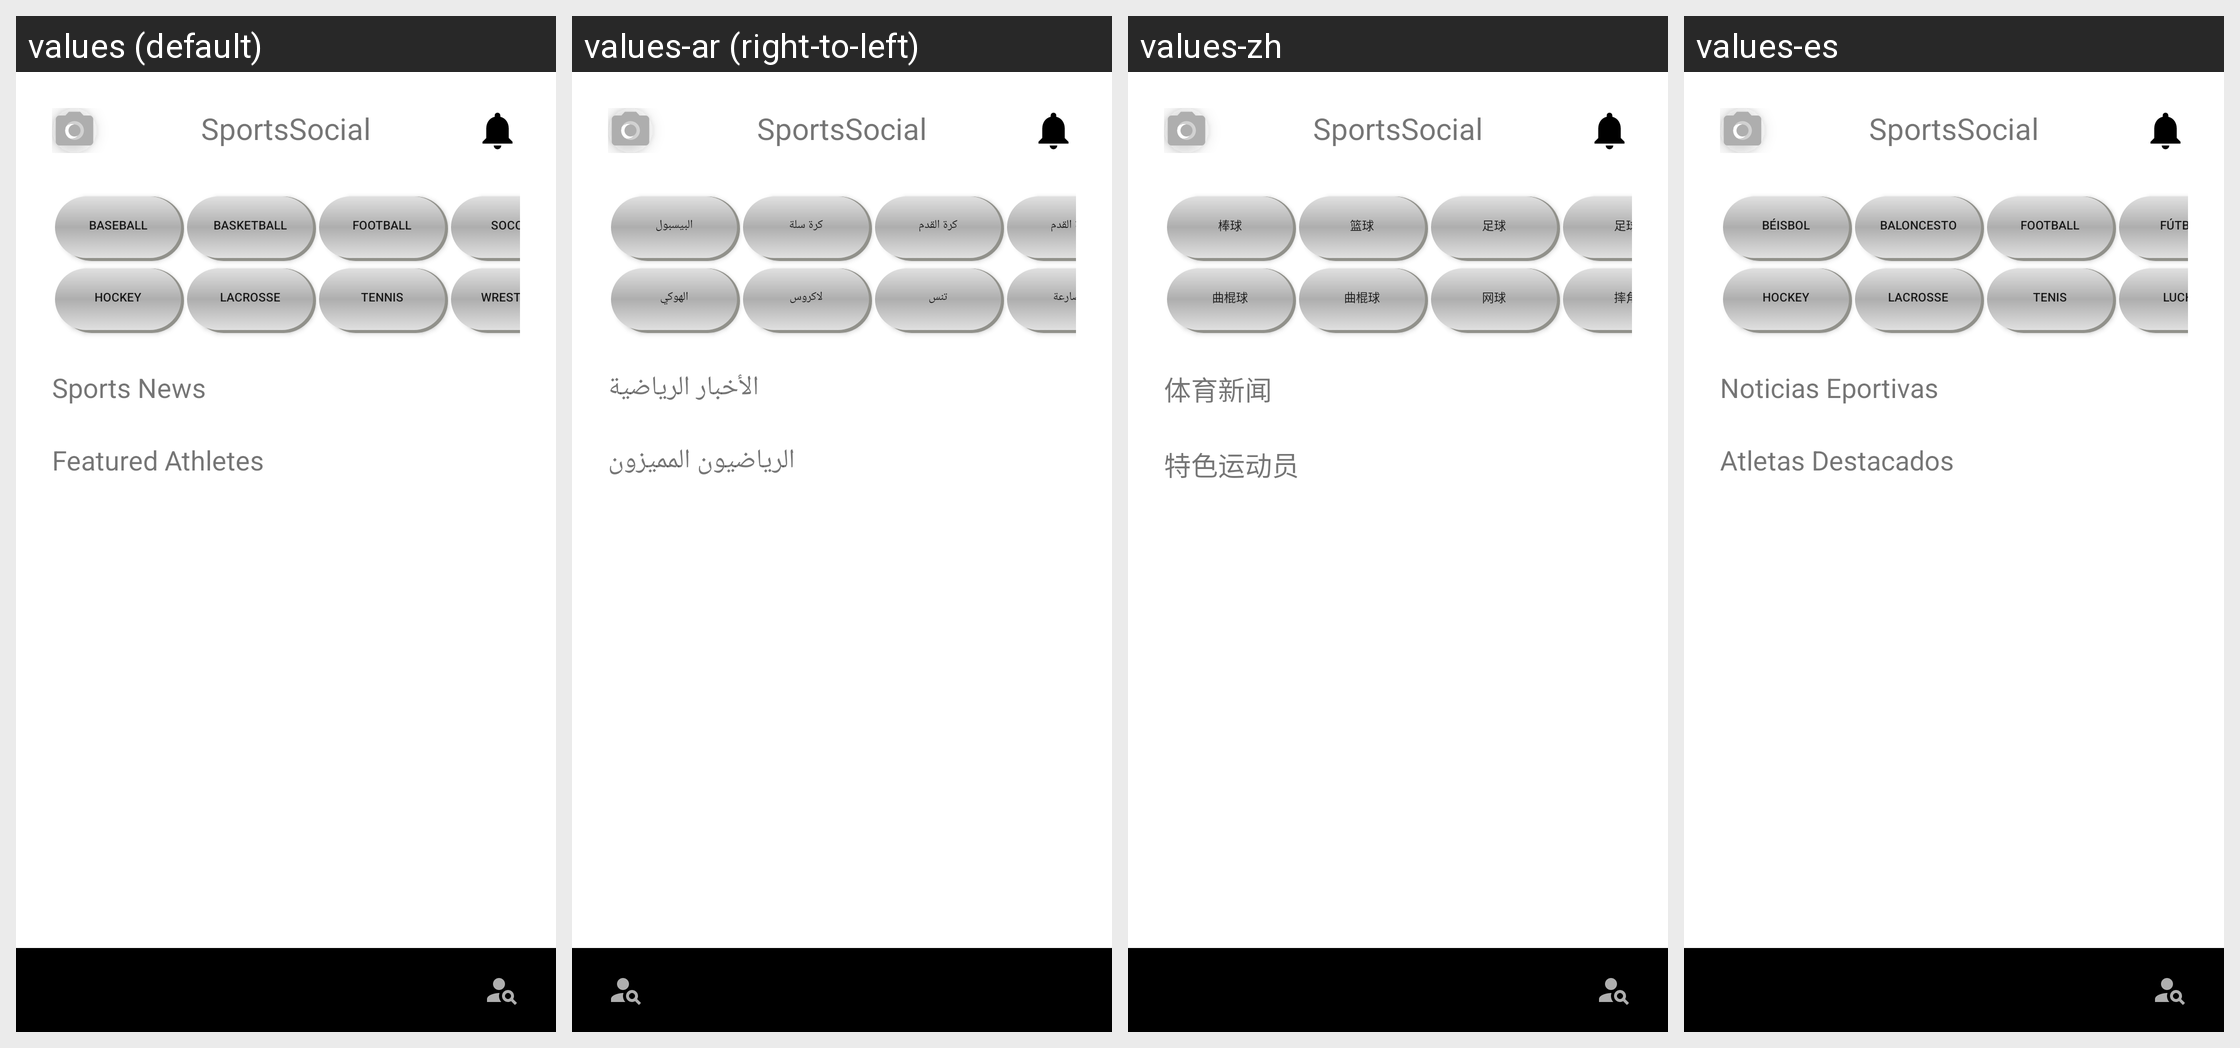

The same Android screen rendered under several of its app's locales, left to right. List the strings drawn on it with the default value and each locale's translation.
Android screen res/layout/homepage.xml rendered under 4 locales, left to right: values (default), values-ar (right-to-left), values-zh, values-es. Device: Nexus 5 (rendered at 1080×1920; each locale shown at half size, 540×960, under a caption strip naming it); theme Theme.SportsSocial.
Other locales in the repository, not shown: values-fr, values-hi.
Strings drawn on this screen, with the default value and each locale's value (text and hints the layout hard-codes, and strings that could not be matched under every locale, appear in the picture but are not listed):

app_name
  values: SportsSocial
  values-ar: SportsSocial
  values-zh: SportsSocial
  values-es: SportsSocial

baseball
  values: Baseball
  values-ar: البيسبول
  values-zh: 棒球
  values-es: Béisbol

basketball
  values: Basketball
  values-ar: كرة سلة
  values-zh: 篮球
  values-es: Baloncesto

football
  values: Football
  values-ar: كرة القدم
  values-zh: 足球
  values-es: Football

soccer
  values: Soccer
  values-ar: كرة القدم
  values-zh: 足球
  values-es: Fútbol

hockey
  values: Hockey
  values-ar: الهوكي
  values-zh: 曲棍球
  values-es: Hockey

lacrosse
  values: Lacrosse
  values-ar: لاكروس
  values-zh: 曲棍球
  values-es: Lacrosse

tennis
  values: Tennis
  values-ar: تنس
  values-zh: 网球
  values-es: Tenis

wrestling
  values: Wrestling
  values-ar: مصارعة
  values-zh: 摔角
  values-es: Lucha

sports_news
  values: Sports News
  values-ar: الأخبار الرياضية
  values-zh: 体育新闻
  values-es: Noticias Eportivas

athletes
  values: Featured Athletes
  values-ar: الرياضيون المميزون
  values-zh: 特色运动员
  values-es: Atletas Destacados
